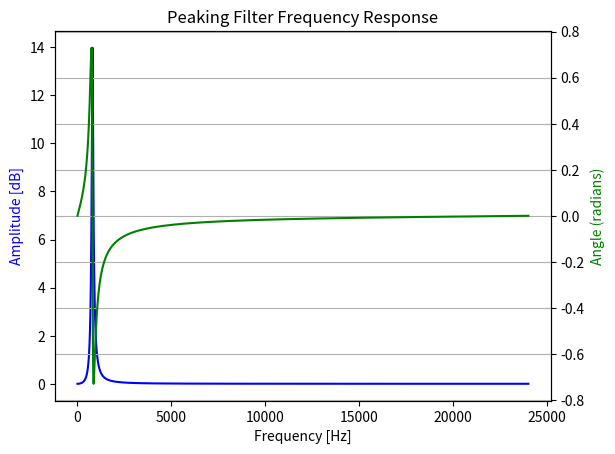

Source code (Python):

from scipy import signal
import numpy as np
import matplotlib.pyplot as plt



# Define our constants
f_s = 48000.0 # Sampling Frequency [Hz]
T = 1.0 / f_s # Sampling Period [Sec]
f_c = 800.0 # Center Frequency of Peaking Filter [Hz]
bw = 50.0 # Bandwidth of Peaking Filter [Hz]
G = 5.0 # Gain of Peaking Filter (G = 1 -> All Pass, 0 < G < 1 -> Cut, G > 1 -> Boost)
Q = f_c / bw # Quality Factor of Peaking Filter
w_ct = 2.0 * np.tan(np.pi * f_c * T) # Substitution term to make coefficient calculation eaiser


# Calculate the filter coefficients (These coefficients assume that the difference equation is in standard unnormalized Direct Form I)
a = [0.0, 0.0, 0.0] # Ouput or "y" coefficients
b = [0.0, 0.0, 0.0] # Input or "x" coefficients

a[0] = 4.0 + ((2.0/Q)*w_ct) + w_ct**2
a[1] = (2.0 * w_ct**2) - 8.0
a[2] = 4.0 - ((2.0/Q)*w_ct) + w_ct**2

b[0] = 4.0 + ((2.0*G/Q)*w_ct) + w_ct**2
b[1] = (2.0 * w_ct**2) - 8.0
b[2] = 4.0 - ((2.0*G/Q)*w_ct) + w_ct**2

np.set_printoptions(legacy='1.25') # For prettier printing
print("a:", a)
print("b:", b)

w, h = signal.freqz(b, a, worN=2**16, fs=f_s) # Calculate filter points based on the coefficients


# Plot the digital filter
fig, ax1 = plt.subplots()

ax1.set_title("Peaking Filter Frequency Response")
if G == 1.0: # Stop autoscaling for the All Pass case since the magnitude response fluctuates with very small amounts around 0 dB
    ax1.autoscale(False) 
ax1.plot(w, 20 * np.log10(abs(h)), "b")
ax1.set_ylabel("Amplitude [dB]", color="b")
ax1.set_xlabel("Frequency [Hz]")

ax2 = ax1.twinx()
angles = np.unwrap(np.angle(h))
if G == 1.0: # Similar case with the magnitude response above
    ax2.autoscale(False)
ax2.plot(w, angles, "g")
ax2.set_ylabel("Angle (radians)", color="g")
ax2.grid(True)
ax2.axis("tight")

plt.show()
